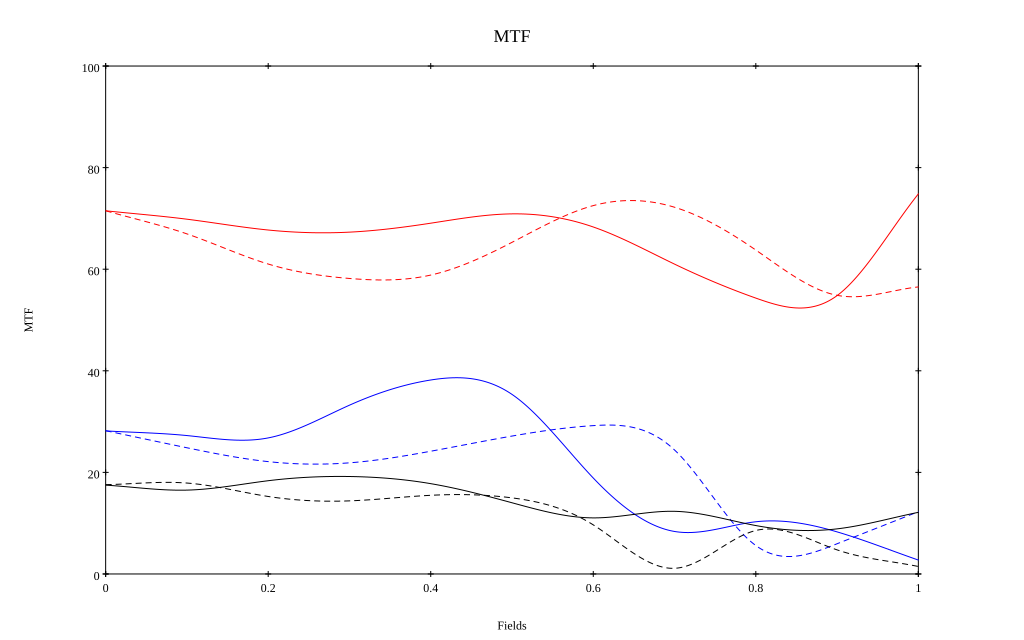

The file beside this chart, header and first rows:
, 0, 0.1, 0.2, 0.3, 0.4, 0.5, 0.6, 0.7, 0.8, 0.9, 1
10 sag, 0.715, 0.698, 0.677, 0.673, 0.691, 0.709, 0.683, 0.61, 0.543, 0.548, 0.748
10 tan, 0.715, 0.67, 0.61, 0.582, 0.588, 0.653, 0.725, 0.722, 0.638, 0.549, 0.565
30 sag, 0.282, 0.272, 0.268, 0.332, 0.382, 0.354, 0.189, 0.084, 0.103, 0.083, 0.027
30 tan, 0.282, 0.248, 0.221, 0.219, 0.242, 0.272, 0.292, 0.244, 0.056, 0.059, 0.123
50 sag, 0.175, 0.165, 0.184, 0.192, 0.178, 0.14, 0.11, 0.123, 0.095, 0.089, 0.121
50 tan, 0.176, 0.179, 0.153, 0.144, 0.155, 0.15, 0.097, 0.011, 0.086, 0.047, 0.015
